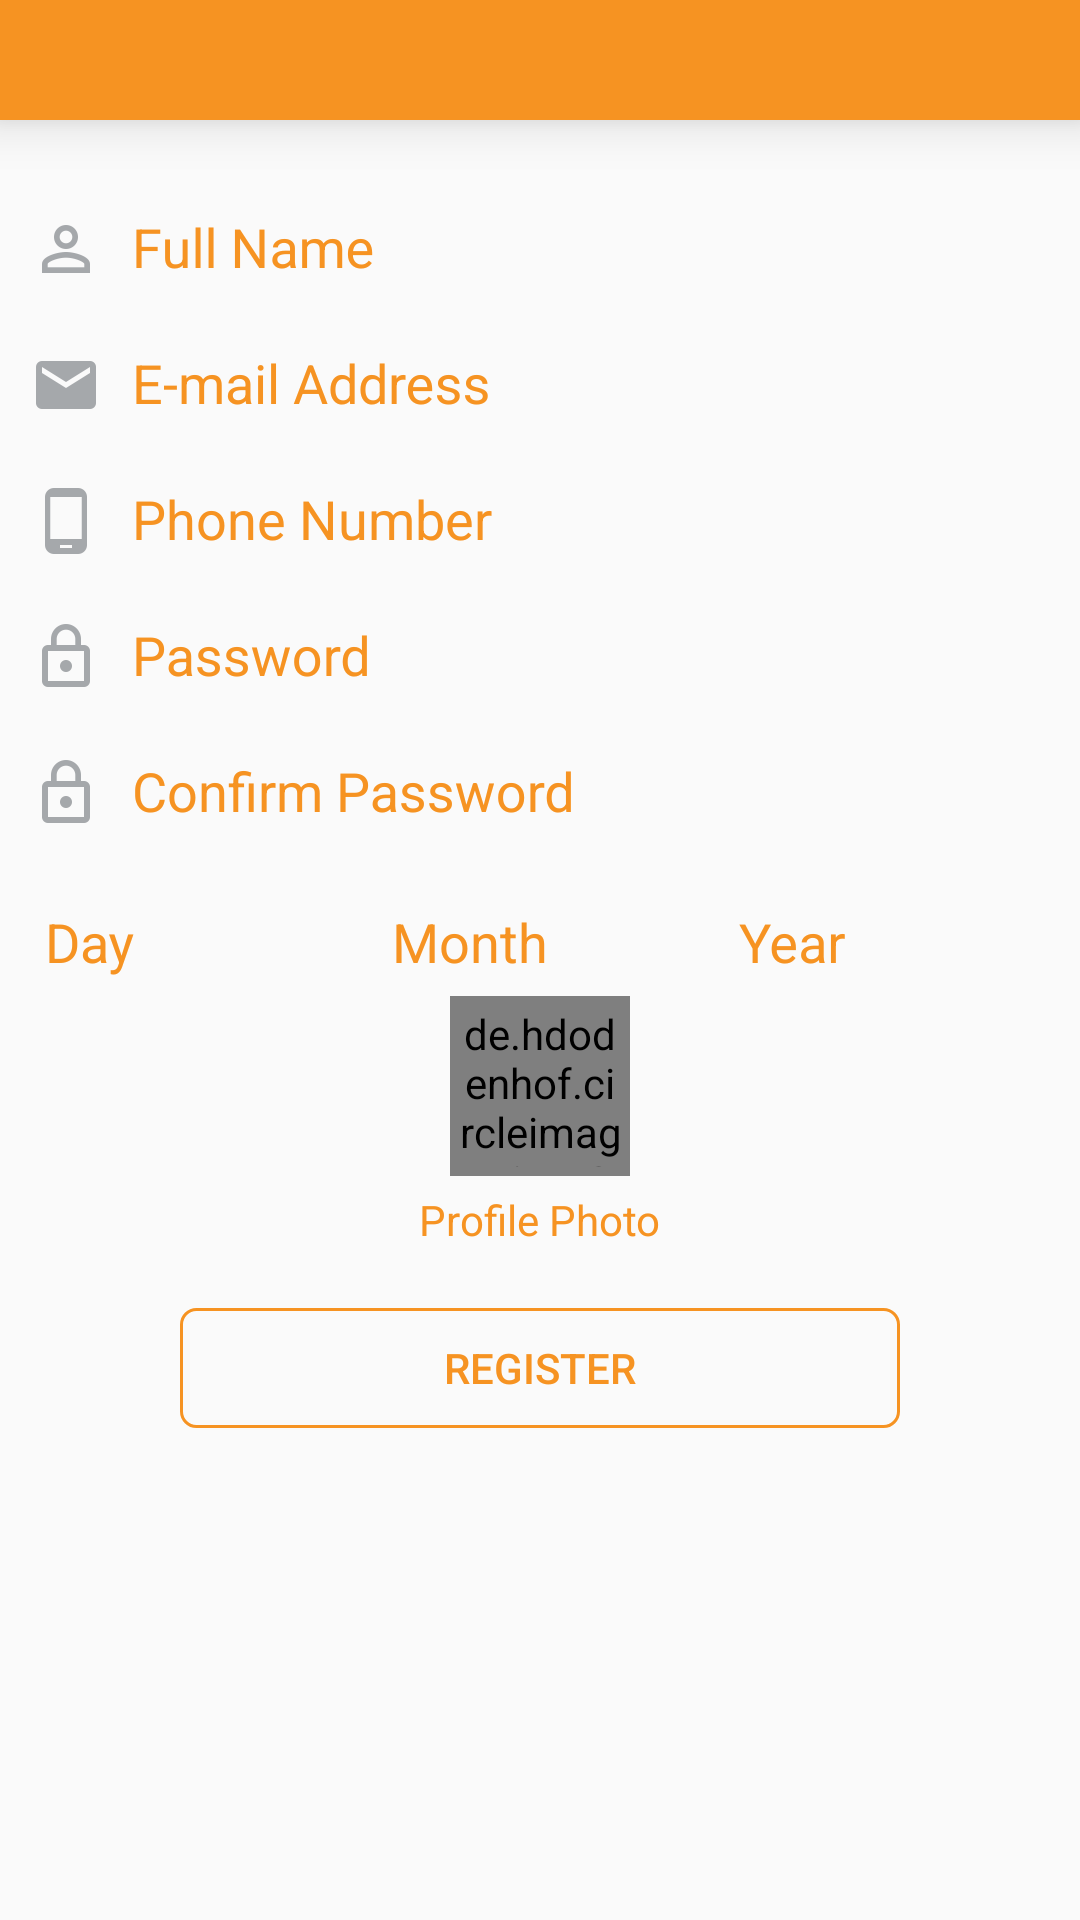

Layout XML and referenced resources for this Android screen:
<!-- AndroidManifest.xml: application theme AppTheme -->
<!-- res/layout/activity_sign_up.xml -->
<?xml version="1.0" encoding="utf-8"?>
<RelativeLayout xmlns:android="http://schemas.android.com/apk/res/android"
    xmlns:app="http://schemas.android.com/apk/res-auto"
    xmlns:tools="http://schemas.android.com/tools"
    android:layout_width="match_parent"
    android:layout_height="match_parent"
    tools:context=".money.SignUp_Activity">

    <include
        android:id="@+id/toolbar"
        layout="@layout/toolbar" />

    <ScrollView
        android:layout_width="fill_parent"
        android:layout_height="wrap_content"
        android:layout_alignParentLeft="true"
        android:layout_alignParentStart="true"
        android:layout_below="@+id/toolbar"
        android:padding="10dp"
        android:scrollbars="none">

        <LinearLayout
            android:layout_width="fill_parent"
            android:layout_height="wrap_content"
            android:orientation="vertical">

            <android.support.design.widget.TextInputLayout
                android:layout_width="match_parent"
                android:layout_height="wrap_content"
                android:layout_marginTop="10dp"
                android:background="@drawable/edt_bg_selector"
                android:textColorHint="@color/colorPrimaryDark">

                <EditText
                    android:id="@+id/edt_username"
                    android:layout_width="match_parent"
                    android:layout_height="wrap_content"
                    android:background="@null"
                    android:drawableLeft="@drawable/ic_person"
                    android:drawablePadding="10dp"
                    android:hint="Full Name"
                    android:inputType="textPersonName"
                    android:textColor="@color/bg_color" />
            </android.support.design.widget.TextInputLayout>

            <android.support.design.widget.TextInputLayout
                android:layout_width="match_parent"
                android:layout_height="wrap_content"
                android:layout_marginTop="10dp"
                android:background="@drawable/edt_bg_selector"
                android:textColorHint="@color/colorPrimaryDark">

                <EditText
                    android:id="@+id/edt_email"
                    android:layout_width="match_parent"
                    android:layout_height="wrap_content"
                    android:background="@null"
                    android:drawableLeft="@drawable/ic_email"
                    android:drawablePadding="10dp"
                    android:hint="E-mail Address"
                    android:inputType="textEmailAddress"
                    android:textColor="@color/bg_color" />
            </android.support.design.widget.TextInputLayout>

            <android.support.design.widget.TextInputLayout
                android:layout_width="match_parent"
                android:layout_height="wrap_content"
                android:layout_marginTop="10dp"
                android:background="@drawable/edt_bg_selector"
                android:textColorHint="@color/colorPrimaryDark">

                <EditText
                    android:id="@+id/edt_phone"
                    android:layout_width="match_parent"
                    android:layout_height="wrap_content"
                    android:background="@null"
                    android:drawableLeft="@drawable/ic_phone"
                    android:drawablePadding="10dp"
                    android:hint="Phone Number"
                    android:inputType="number"
                    android:textColor="@color/bg_color" />
            </android.support.design.widget.TextInputLayout>

            <android.support.design.widget.TextInputLayout
                android:layout_width="match_parent"
                android:layout_height="wrap_content"
                android:layout_marginTop="10dp"
                android:background="@drawable/edt_bg_selector"
                android:textColorHint="@color/colorPrimaryDark">

                <EditText
                    android:id="@+id/edt_password"
                    android:layout_width="match_parent"
                    android:layout_height="wrap_content"
                    android:background="@null"
                    android:drawableLeft="@drawable/ic_lock"
                    android:drawablePadding="10dp"
                    android:hint="Password"
                    android:inputType="textPassword"
                    android:textColor="@color/bg_color" />
            </android.support.design.widget.TextInputLayout>

            <android.support.design.widget.TextInputLayout
                android:layout_width="match_parent"
                android:layout_height="wrap_content"
                android:layout_marginTop="10dp"
                android:background="@drawable/edt_bg_selector"
                android:textColorHint="@color/colorPrimaryDark">

                <EditText
                    android:id="@+id/edt_confirm_password"
                    android:layout_width="match_parent"
                    android:layout_height="wrap_content"
                    android:background="@null"
                    android:drawableLeft="@drawable/ic_lock"
                    android:drawablePadding="10dp"
                    android:hint="Confirm Password"
                    android:inputType="textPassword"
                    android:textColor="@color/bg_color" />
            </android.support.design.widget.TextInputLayout>

            <LinearLayout
                android:layout_width="fill_parent"
                android:layout_height="wrap_content"
                android:layout_marginTop="10dp"
                android:weightSum="1">

                <android.support.design.widget.TextInputLayout
                    android:layout_width="fill_parent"
                    android:layout_height="wrap_content"
                    android:layout_margin="5dp"
                    android:layout_weight="0.33"
                    android:background="@drawable/edt_bg_selector"
                    android:textColorHint="@color/colorPrimaryDark">

                    <EditText
                        android:id="@+id/edt_day"
                        android:layout_width="fill_parent"
                        android:layout_height="wrap_content"
                        android:background="@null"
                        android:clickable="false"
                        android:cursorVisible="false"
                        android:focusable="false"
                        android:focusableInTouchMode="false"
                        android:hint="Day"
                        android:inputType="number"
                        android:textColor="@color/bg_color" />
                </android.support.design.widget.TextInputLayout>

                <android.support.design.widget.TextInputLayout
                    android:layout_width="fill_parent"
                    android:layout_height="wrap_content"
                    android:layout_margin="5dp"
                    android:layout_weight="0.33"
                    android:background="@drawable/edt_bg_selector"
                    android:textColorHint="@color/colorPrimaryDark">

                    <EditText
                        android:id="@+id/edt_month"
                        android:layout_width="fill_parent"
                        android:layout_height="wrap_content"
                        android:background="@null"
                        android:clickable="false"
                        android:cursorVisible="false"
                        android:focusable="false"
                        android:focusableInTouchMode="false"
                        android:hint="Month"
                        android:inputType="number"
                        android:textColor="@color/bg_color" />
                </android.support.design.widget.TextInputLayout>

                <android.support.design.widget.TextInputLayout
                    android:layout_width="fill_parent"
                    android:layout_height="wrap_content"
                    android:layout_margin="5dp"
                    android:layout_weight="0.33"
                    android:background="@drawable/edt_bg_selector"
                    android:textColorHint="@color/colorPrimaryDark">

                    <EditText
                        android:id="@+id/edt_year"
                        android:layout_width="fill_parent"
                        android:layout_height="wrap_content"
                        android:background="@null"
                        android:clickable="false"
                        android:cursorVisible="false"
                        android:focusable="false"
                        android:focusableInTouchMode="false"
                        android:hint="Year"
                        android:inputType="number"
                        android:textColor="@color/bg_color" />
                </android.support.design.widget.TextInputLayout>
            </LinearLayout>

            <de.hdodenhof.circleimageview.CircleImageView
                android:id="@+id/iv_profile"
                android:layout_width="60dp"
                android:layout_height="60dp"
                android:layout_gravity="center"
                android:background="@drawable/image_bg"
                android:padding="3dp"
                android:src="@drawable/ic_camera" />

            <TextView
                android:layout_width="wrap_content"
                android:layout_height="wrap_content"
                android:layout_gravity="center"
                android:layout_marginTop="5dp"
                android:text="Profile Photo"
                android:textColor="@color/colorPrimaryDark" />

            <Button
                android:id="@+id/btn_signup"
                android:layout_width="match_parent"
                android:layout_height="40dp"
                android:layout_marginLeft="50dp"
                android:layout_marginRight="50dp"
                android:layout_marginTop="20dp"
                android:background="@drawable/sign_btn"
                android:text="Register"
                android:textColor="@color/colorPrimaryDark" />
        </LinearLayout>
    </ScrollView>
</RelativeLayout>
<!-- res/layout/toolbar.xml (included above) -->
<?xml version="1.0" encoding="utf-8"?>
<android.support.v7.widget.Toolbar xmlns:android="http://schemas.android.com/apk/res/android"
    xmlns:app="http://schemas.android.com/apk/res-auto"
    android:id="@+id/toolbar"
    android:layout_width="match_parent"
    android:layout_height="40dp"
    android:background="@color/colorAccent"
    android:elevation="10dp"
    app:subtitleTextColor="@color/white"
    app:theme="@style/ToolbarColoredBackArrow"
    app:titleTextAppearance="@style/Toolbar.TitleText"
    app:titleTextColor="@color/white" />
<!-- resources referenced by this layout -->
<resources>
  <color name="bg_color">#192C44</color>
  <color name="colorAccent">#F69322</color>
  <color name="colorPrimaryDark">#F69322</color>
  <color name="white">#ffffff</color>
  <!-- drawable ic_camera: png bitmap (drawable-hdpi, 425 bytes) -->
  <!-- drawable ic_email: png bitmap (drawable-hdpi, 327 bytes) -->
  <!-- drawable ic_lock: png bitmap (drawable-hdpi, 368 bytes) -->
  <!-- drawable ic_person: png bitmap (drawable-hdpi, 527 bytes) -->
  <!-- drawable ic_phone: png bitmap (drawable-hdpi, 218 bytes) -->
  <!-- drawable image_bg (drawable-hdpi) -->
  <shape xmlns:android="http://schemas.android.com/apk/res/android"
      android:shape="oval">
      <solid android:color="@color/white" />
      <stroke
          android:width="1dp"
          android:color="@color/colorPrimary" />
  </shape>
  <!-- drawable sign_btn (drawable-hdpi) -->
  <?xml version="1.0" encoding="utf-8"?>
  <shape xmlns:android="http://schemas.android.com/apk/res/android"
      android:padding="10dp"
      android:shape="rectangle">
      
      <stroke
          android:width="1dp"
          android:color="@color/colorAccent" />
      <corners android:radius="5dp" />
  </shape>
  <style name="Toolbar.TitleText" parent="TextAppearance.Widget.AppCompat.Toolbar.Title">
          <item name="android:textSize">14sp</item>
      </style>
  <style name="ToolbarColoredBackArrow" parent="AppTheme">
          <item name="android:textColorSecondary">@color/white</item>
      </style>
  <style name="AppTheme" parent="Theme.AppCompat.Light.NoActionBar">
          <item name="windowActionBar">false</item>
          <item name="windowNoTitle">true</item>
          
          <item name="colorPrimary">@color/colorPrimary</item>
          <item name="colorPrimaryDark">@color/colorPrimaryDark</item>
          <item name="colorAccent">@color/colorAccent</item>
      </style>
  <color name="colorPrimary">#1176BC</color>
</resources>
